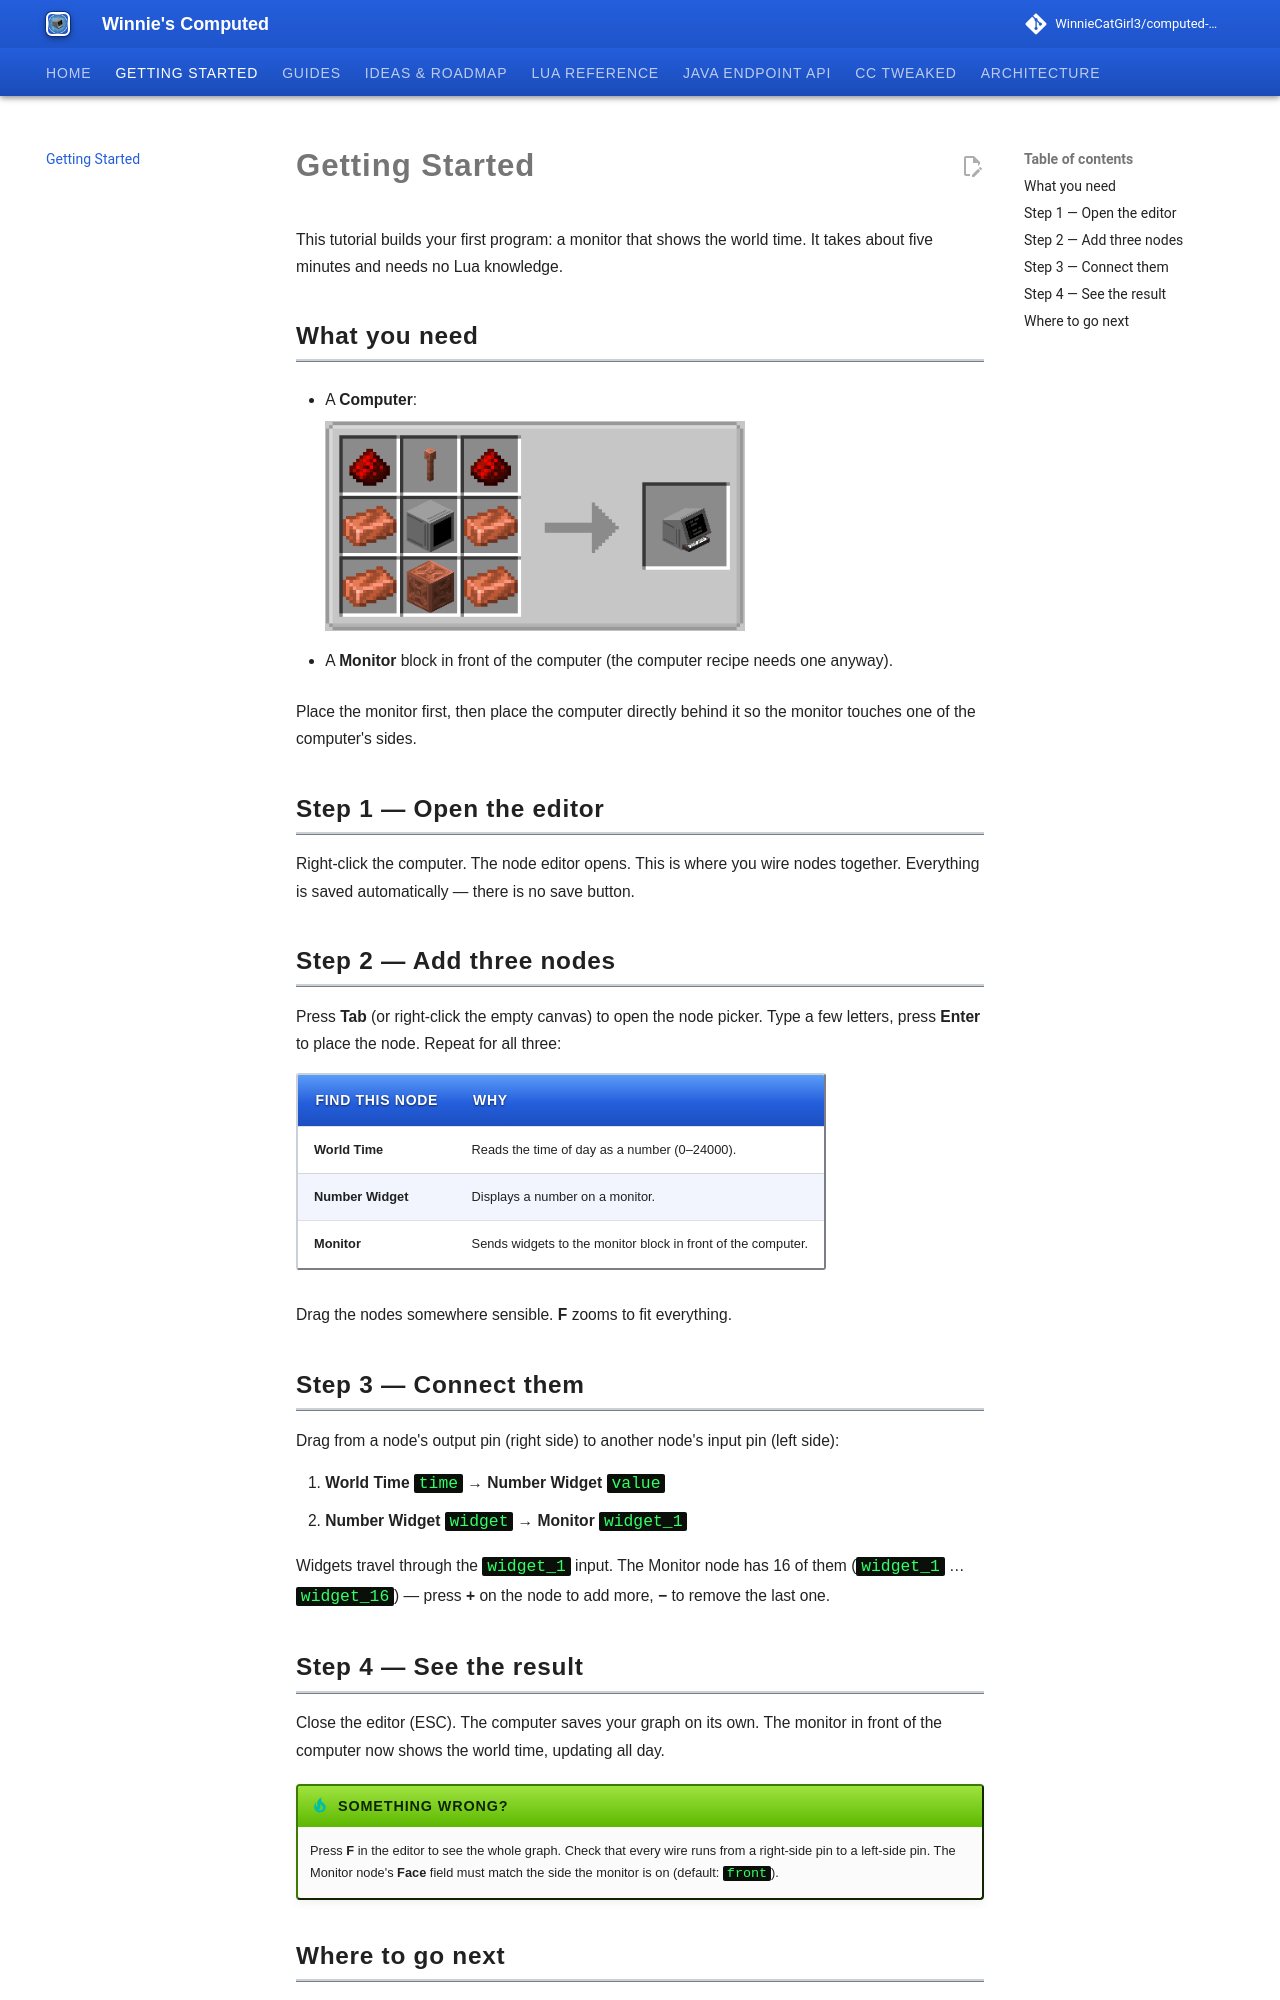

repository: WinnieCatGirl3/computed-mod · page: getting-started/index.html · generator: mkdocs

# Getting Started

This tutorial builds your first program: a monitor that shows the world time. It takes about five
minutes and needs no Lua knowledge.

## What you need

- A **Computer**:

    ![Computer recipe](assets/images/recipe/Computer.png){ width=420 }

- A **Monitor** block in front of the computer (the computer recipe needs one anyway).

Place the monitor first, then place the computer directly behind it so the monitor touches one of
the computer's sides.

## Step 1 — Open the editor

Right-click the computer. The node editor opens. This is where you wire nodes together. Everything
is saved automatically — there is no save button.

## Step 2 — Add three nodes

Press **Tab** (or right-click the empty canvas) to open the node picker. Type a few letters, press
**Enter** to place the node. Repeat for all three:

| Find this node | Why |
|---|---|
| **World Time** | Reads the time of day as a number (0–24000). |
| **Number Widget** | Displays a number on a monitor. |
| **Monitor** | Sends widgets to the monitor block in front of the computer. |

Drag the nodes somewhere sensible. **F** zooms to fit everything.

## Step 3 — Connect them

Drag from a node's output pin (right side) to another node's input pin (left side):

1. **World Time** `time` → **Number Widget** `value`
2. **Number Widget** `widget` → **Monitor** `widget_1`

Widgets travel through the `widget_1` input. The Monitor node has 16 of them (`widget_1` …
`widget_16`) — press **+** on the node to add more, **−** to remove the last one.

## Step 4 — See the result

Close the editor (ESC). The computer saves your graph on its own. The monitor in front of the
computer now shows the world time, updating all day.

!!! tip "Something wrong?"
    Press **F** in the editor to see the whole graph. Check that every wire runs from a right-side
    pin to a left-side pin. The Monitor node's **Face** field must match the side the monitor is on
    (default: `front`).
